Image classification data set "Induk anak huruf di atas" (muharismrgn/Lampung-Script-Classification on GitHub). Class labels (86): ANG, BAN, BANG, BAR, BEE, CAN, CANG, CAR, CEE, DAN, DANG, DAR, DEE, GAN, GANG, GAR, GEE, GHAN, GHANG, GHAR, GHE, GHEE, GHE with diacritic, GHI, HAN, HANG, HAR, HEE, JAN, JANG, JAR, JEE, KAN, KANG, KAR, KEE, LAN, LANG, LAR, LEE, MAN, MANG, MAR, MEE, NAN, NANG, NAR, NEE, NGAN, NGANG, NGAR, NGE, NGEE, NGE with diacritic, NGI, NYAN, NYANG, NYAR, NYE, NYEE, NYE with diacritic, NYI, PAN, PANG, PAR, PEE, RAN, RANG, RAR, REE, SAN, SANG, SAR, SEE, TAN, TANG, TAR, TEE, WAN, WANG, WAR, WEE, YAN, YANG, YAR, YEE.

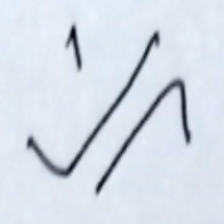
Label: GHE

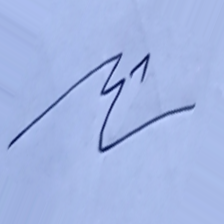
Label: NYEE

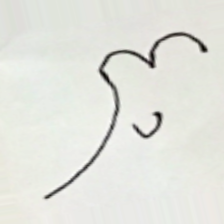
Label: YEE

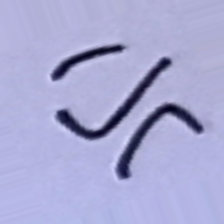
Label: GHANG

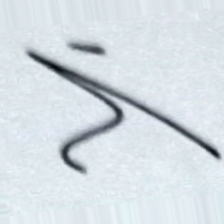
Label: DANG

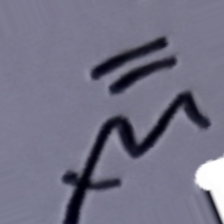
Label: JAN
